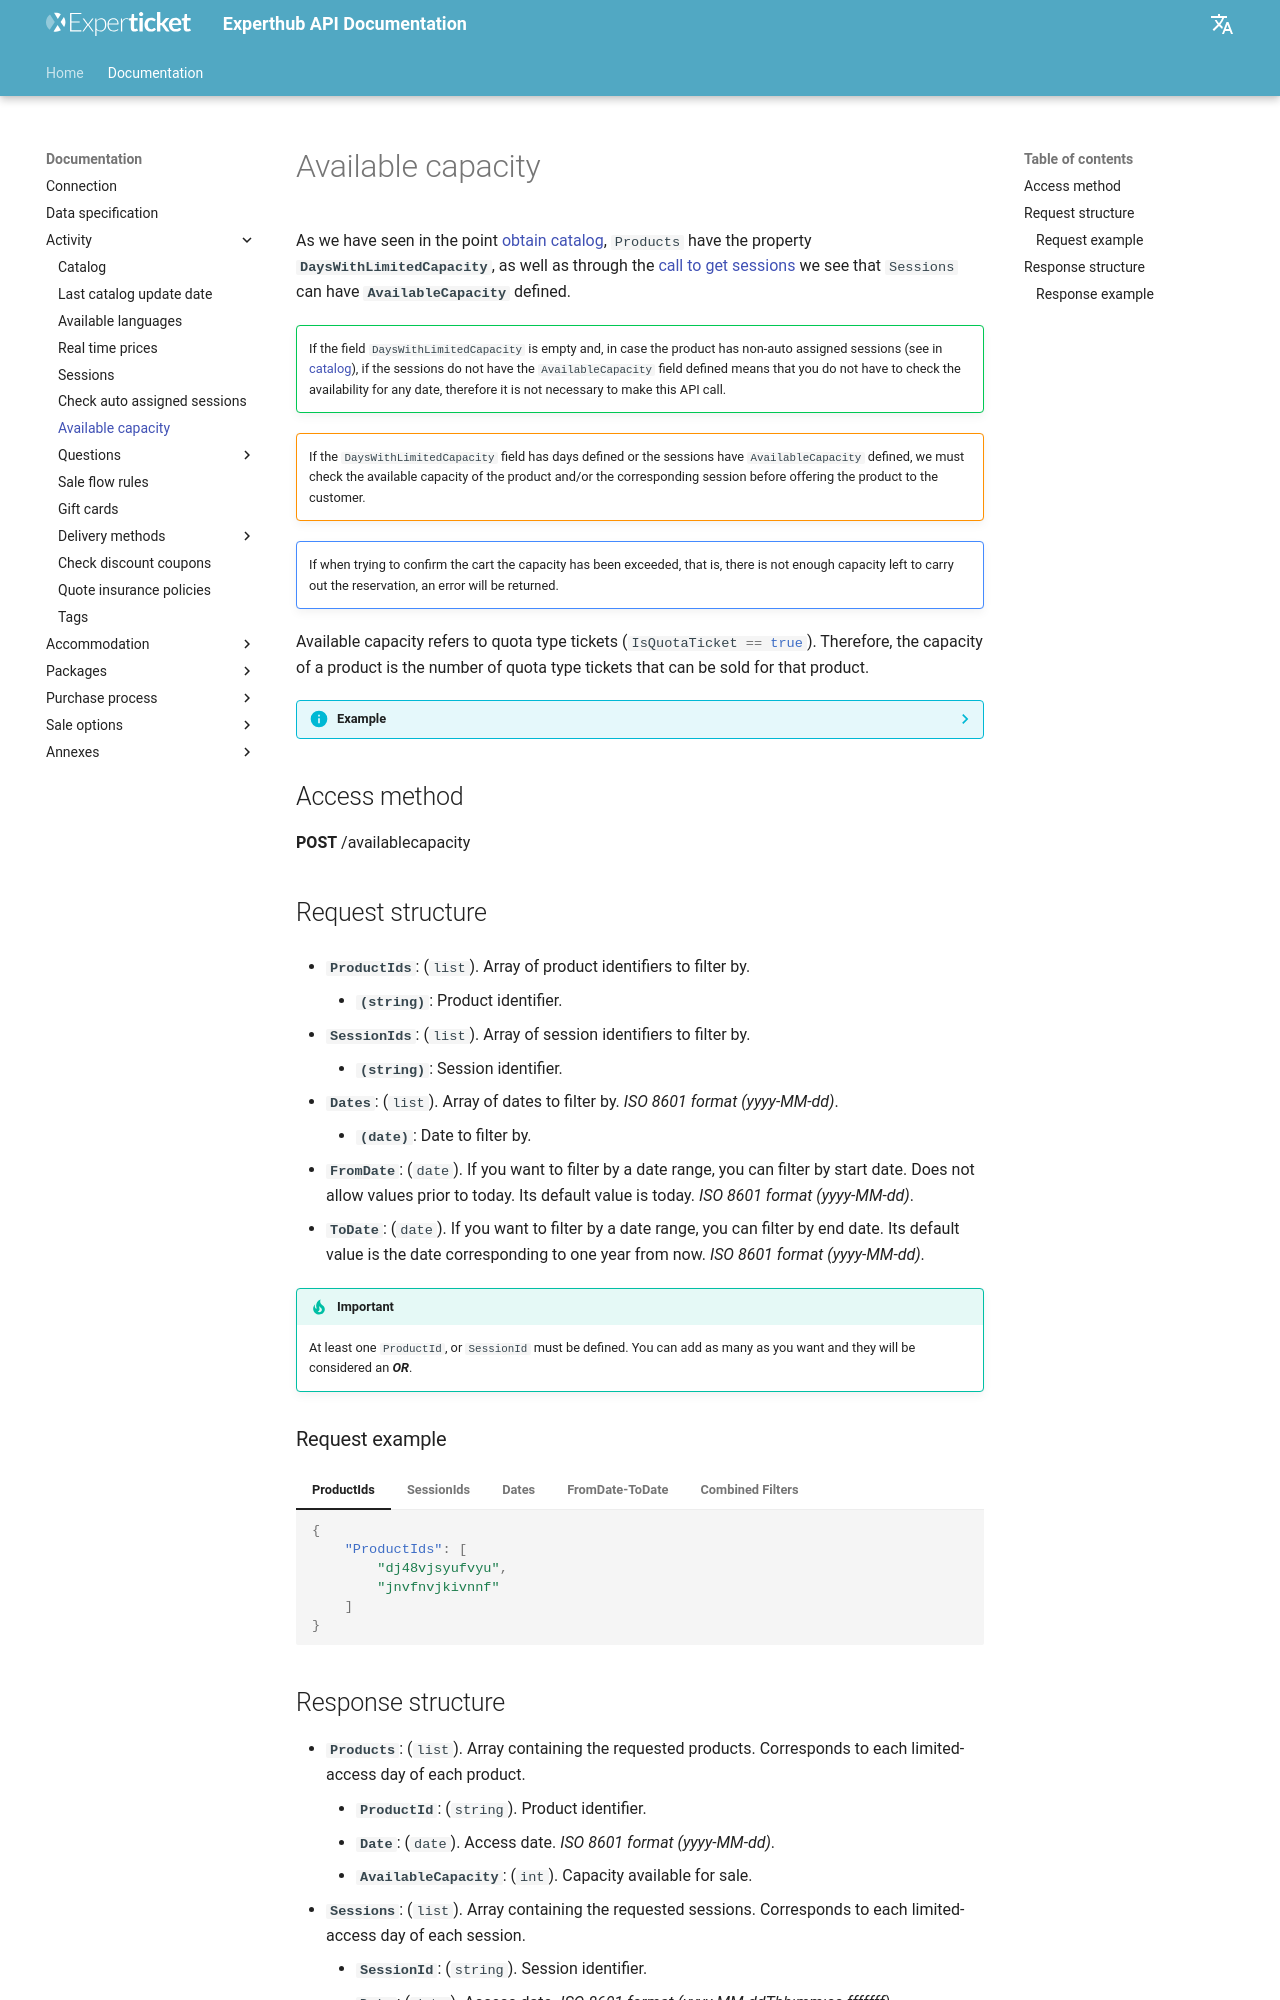

repository: Experticket/experthubApiDocs · page: en/docs/activity/availability/index.html · generator: mkdocs

# Available capacity

As we have seen in the point [obtain catalog](catalog.md), ``Products`` have the property **``DaysWithLimitedCapacity``**, as well as through the [call to get sessions](sessions.md) we see that ``Sessions`` can have **``AvailableCapacity``** defined.

!!! success ""
    If the field ``DaysWithLimitedCapacity`` is empty and, in case the product has non-auto assigned sessions (see in [catalog](catalog.md)), if the sessions do not have the ``AvailableCapacity`` field defined means that you do not have to check the availability for any date, therefore it is not necessary to make this API call.

!!! warning ""
    If the ``DaysWithLimitedCapacity`` field has days defined or the sessions have ``AvailableCapacity`` defined, we must check the available capacity of the product and/or the corresponding session before offering the product to the customer.

!!! error ""
    If when trying to confirm the cart the capacity has been exceeded, that is, there is not enough capacity left to carry out the reservation, an error will be returned.

Available capacity refers to quota type tickets (``#!csharp IsQuotaTicket == true``). Therefore, the capacity of a product is the number of quota type tickets that can be sold for that product.

??? info "Example"
    Obtain the following information from the catalog:

    - The following ``Product`` has August 15 and April 17, 2022 marked as dates to check availability.

        ``` json hl_lines="3"
        {
            "ProductId": "htgy4tgm9q21n",
            "DaysWithLimitedCapacity": "2022-04-17,2022-08-15"
        }
        ```
    - The following ``Product`` has two sessions, both with ``AvailableCapacity`` defined, so its availability must be checked.

        ``` json hl_lines="7"
        {
            "ProductId": "q2oghu9mye7h2",
            "Tickets": [
                {
                    "TicketId": "fb8mcqxyo22rg",
                    "IsQuotaTicket": true,
                    "TicketEnclosureId": "g5u6m3xew6hxy"
                }
            ]
        }
        ```
        ``` json hl_lines="5 6 7"
        {
            "TicketEnclosureId": "g5u6m3xew6hxy",
            "Sessions": 
            {
                "SessionContentProfileId ": "dkjvidkfjkdfv",
                "SessionGroupProfileId": "dfjbfqwe8934d",
                "TicketEnclosureAutoAssignSessionType": 0
            }
        }
        ```

        When [getting the sessions](sessions.md) we see the following:

        ``` json hl_lines="6 11"
        {
        "Sessions": [
            {
                "SessionId": "5b8qkqnmhdmk1",
                "SessionTime": "2021-06-21T10:00:00",
                "AvailableCapacity": 165
            },
            {
                "SessionId": "5o3bwhx1ze1m1",
                "SessionTime": "2021-09-06T10:00:00",
                "AvailableCapacity": 230
            },
            {
                "SessionId": "sdviufdnvr843",
                "SessionTime": "2021-09-06T17:00:00"
            }
        ]
        }
        ```

    - The following ``Product`` is made up of three capacity-type tickets. So, if the capacity of the product were 9, we could only sell 3 products. And if the capacity was 16, we could only sell 5 products.
